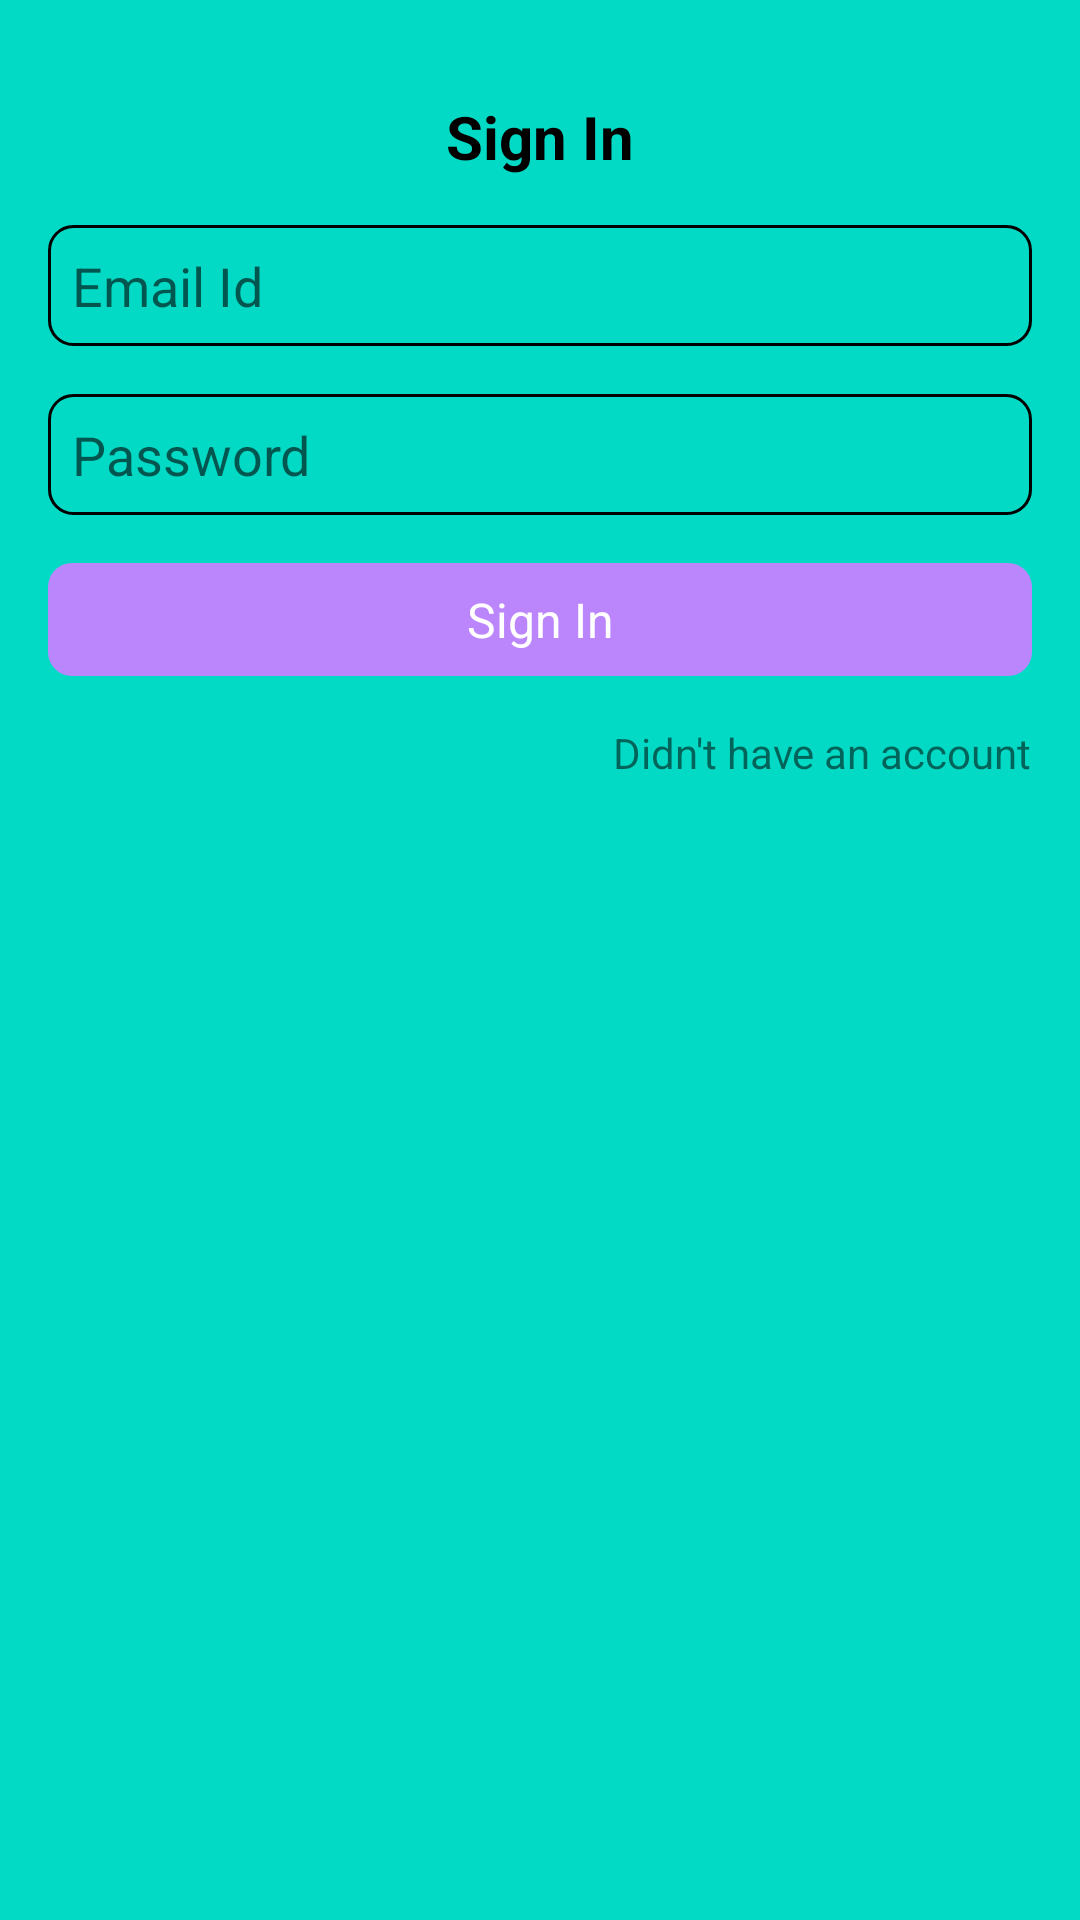

Produce the Android XML layout that renders to this screen, including the resource entries it uses.
<!-- AndroidManifest.xml: application theme Theme.QuizApp -->
<!-- res/layout/fragment_sign_in.xml -->
<?xml version="1.0" encoding="utf-8"?>
<androidx.constraintlayout.widget.ConstraintLayout xmlns:android="http://schemas.android.com/apk/res/android"
    xmlns:app="http://schemas.android.com/apk/res-auto"
    xmlns:tools="http://schemas.android.com/tools"
    style="@style/fullScreenDesign"
    android:layout_width="match_parent"
    android:layout_height="match_parent"
    tools:context=".ui.auth.fragments.SignInFragment">

    <TextView
        android:id="@+id/textView"
        style="@style/textViewStyle"
        android:layout_width="wrap_content"
        android:layout_height="wrap_content"
        android:layout_marginTop="32dp"
        android:text="@string/sign_in"
        android:textSize="20sp"
        android:textStyle="bold"
        app:layout_constraintEnd_toEndOf="parent"
        app:layout_constraintStart_toStartOf="parent"
        app:layout_constraintTop_toTopOf="parent" />

    <EditText
        android:id="@+id/et_email_id"
        style="@style/edit_text_style"
        android:layout_width="match_parent"
        android:layout_height="wrap_content"
        android:autofillHints="@string/email_id"
        android:hint="@string/email_id"
        android:inputType="textEmailAddress"
        app:layout_constraintEnd_toEndOf="parent"
        app:layout_constraintStart_toStartOf="parent"
        app:layout_constraintTop_toBottomOf="@+id/textView" />

    <EditText
        android:id="@+id/et_password"
        style="@style/edit_text_style"
        android:layout_width="match_parent"
        android:layout_height="wrap_content"
        android:layout_margin="16dp"
        android:autofillHints="@string/password"
        android:hint="@string/password"
        android:inputType="textPassword"
        app:layout_constraintEnd_toEndOf="parent"
        app:layout_constraintStart_toStartOf="parent"
        app:layout_constraintTop_toBottomOf="@+id/et_email_id" />

    <TextView
        android:id="@+id/btn_sign_in"
        style="@style/button_style"
        android:layout_width="match_parent"
        android:layout_height="wrap_content"
        android:text="@string/sign_in"
        app:layout_constraintEnd_toEndOf="parent"
        app:layout_constraintStart_toStartOf="parent"
        app:layout_constraintTop_toBottomOf="@+id/et_password" />

    <TextView
        android:id="@+id/btn_sign_in_to_sign_up"
        android:layout_width="wrap_content"
        android:layout_height="wrap_content"
        android:layout_margin="16dp"
        android:text="@string/didn_t_have_an_account"
        android:textAllCaps="false"
        app:layout_constraintEnd_toEndOf="parent"
        app:layout_constraintTop_toBottomOf="@+id/btn_sign_in" />

</androidx.constraintlayout.widget.ConstraintLayout>
<!-- resources referenced by this layout -->
<resources>
  <string name="didn_t_have_an_account">Didn\'t have an account</string>
  <string name="email_id">Email Id</string>
  <string name="password">Password</string>
  <string name="sign_in">Sign In</string>
  <style name="button_style">
          <item name="android:background">@drawable/button_style_drawable</item>
          <item name="android:layout_margin">16dp</item>
          <item name="android:padding">8dp</item>
          <item name="android:textAlignment">center</item>
          <item name="android:textColor">@color/white</item>
          <item name="android:textSize">16sp</item>
          <item name="android:textStyle">normal</item>
      </style>
  <style name="edit_text_style">
          <item name="android:background">@drawable/square_boundary_light</item>
          <item name="android:textColor">@color/black</item>
          <item name="android:padding">8dp</item>
          <item name="android:layout_margin">16dp</item>
      </style>
  <style name="fullScreenDesign">
          <item name="android:background">@color/teal_200</item>
      </style>
  <style name="textViewStyle">
          <item name="android:textColor">@color/black</item>
          <item name="android:textAllCaps">false</item>
          <item name="android:textStyle">normal</item>
      </style>
  <style name="Theme.QuizApp" parent="Theme.MaterialComponents.DayNight.NoActionBar">
          
          <item name="colorPrimary">@color/purple_500</item>
          <item name="colorPrimaryVariant">@color/purple_700</item>
          <item name="colorOnPrimary">@color/white</item>
          
          <item name="colorSecondary">@color/teal_200</item>
          <item name="colorSecondaryVariant">@color/teal_700</item>
          <item name="colorOnSecondary">@color/black</item>
          
          <item name="android:statusBarColor">?attr/colorPrimaryVariant</item>
          
      </style>
  <!-- drawable button_style_drawable (drawable) -->
  <?xml version="1.0" encoding="utf-8"?>
  <shape android:shape="rectangle"
      xmlns:android="http://schemas.android.com/apk/res/android" >
  
      <corners
          android:topLeftRadius="8dp"
          android:topRightRadius="8dp"
          android:bottomLeftRadius="8dp"
          android:bottomRightRadius="8dp"/>
  
      <solid
          android:color="@color/purple_200"/>
  
  </shape>
  <!-- drawable square_boundary_light (drawable) -->
  <?xml version="1.0" encoding="utf-8"?>
  <shape android:shape="rectangle"
      xmlns:android="http://schemas.android.com/apk/res/android" >
  
      <corners
          android:topLeftRadius="8dp"
          android:topRightRadius="8dp"
          android:bottomLeftRadius="8dp"
          android:bottomRightRadius="8dp"/>
  
      <stroke
          android:color="@color/black"
          android:width="1dp"/>
  
  </shape>
  <!-- not gathered from this repository: default colours our renderer supplied (Android Studio template values) -->
  <color name="purple_200">#FFBB86FC</color>
  <color name="purple_500">#FF6200EE</color>
  <color name="purple_700">#FF3700B3</color>
  <color name="teal_200">#FF03DAC5</color>
  <color name="teal_700">#FF018786</color>
  <color name="black">#FF000000</color>
  <color name="white">#FFFFFFFF</color>
</resources>
